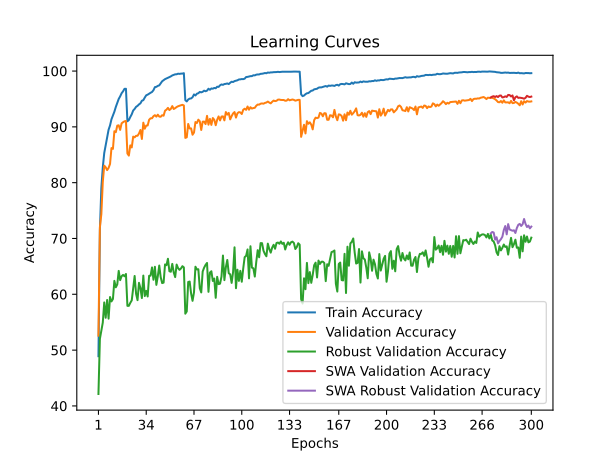

Values plotted in this chart, from the file beside it:
time; train_accuracy; train_loss; valid_accuracy; valid_loss; valid_accuracy_robust; valid_accuracy_swa; valid_accuracy_robust_swa
28,3206; 48,9039; 1,5997; 52,5900; 1,8675; 42,1379; 52,5900; 42,1379
57,1340; 71,5157; 1,1597; 72,0400; 1,1986; 52,0207; 72,0400; 52,0207
85,4026; 79,0723; 0,9954; 74,3500; 1,1722; 53,4069; 74,3500; 53,4069
114,0535; 82,7186; 0,9154; 80,1100; 0,9976; 54,9241; 80,1100; 54,9241
142,6916; 85,3108; 0,8606; 83,0500; 0,9346; 58,5448; 83,0500; 58,5448
170,5834; 86,7389; 0,8192; 82,7600; 0,9438; 55,7931; 82,7600; 55,7931
199,2180; 88,2651; 0,7870; 82,2500; 0,9403; 58,9793; 82,2500; 58,9793
227,5097; 89,4812; 0,7563; 82,6400; 0,9346; 55,6345; 82,6400; 55,6345
255,7302; 90,2492; 0,7412; 83,3500; 0,9494; 59,5103; 83,3500; 59,5103
284,9010; 91,3613; 0,7127; 86,2000; 0,8661; 58,7241; 86,2000; 58,7241
312,7901; 92,0134; 0,6977; 86,0500; 0,8905; 59,1517; 86,0500; 59,1517
341,7506; 92,7154; 0,6808; 89,2200; 0,8094; 62,4069; 89,2200; 62,4069
369,6049; 93,5695; 0,6640; 89,0500; 0,7917; 61,2552; 89,0500; 61,2552
398,1070; 94,2955; 0,6465; 90,2200; 0,7737; 61,7655; 90,2200; 61,7655
426,6343; 95,0016; 0,6323; 90,2800; 0,7789; 64,1931; 90,2800; 64,1931
454,8191; 95,4656; 0,6200; 89,4600; 0,8043; 62,5379; 89,4600; 62,5379
483,3575; 96,0237; 0,6086; 90,6300; 0,7724; 63,2414; 90,6300; 63,2414
511,3690; 96,3677; 0,5995; 90,8300; 0,7606; 63,4759; 90,8300; 63,4759
539,9637; 96,8137; 0,5929; 90,9900; 0,7597; 63,2276; 90,9900; 63,2276
568,7621; 96,8237; 0,5915; 91,0500; 0,7557; 63,6414; 91,0500; 63,6414
596,7227; 90,9993; 0,7191; 85,2300; 0,8904; 57,9310; 85,2300; 57,9310
625,2673; 91,2193; 0,7156; 84,8500; 0,8943; 57,9310; 84,8500; 57,9310
653,5911; 91,7693; 0,7039; 86,6800; 0,8432; 58,4690; 86,6800; 58,4690
681,9259; 92,2554; 0,6900; 86,3100; 0,8821; 58,9103; 86,3100; 58,9103
710,4549; 92,9294; 0,6759; 88,2500; 0,8047; 61,0897; 88,2500; 61,0897
738,8132; 93,2115; 0,6691; 88,1200; 0,8445; 63,2828; 88,1200; 63,2828
767,3887; 93,5875; 0,6589; 88,4000; 0,8208; 60,0897; 88,4000; 60,0897
795,5803; 93,7615; 0,6554; 88,4000; 0,8128; 58,9517; 88,4000; 58,9517
824,3569; 94,0255; 0,6494; 88,8000; 0,7860; 62,0552; 88,8000; 62,0552
852,7159; 94,2155; 0,6425; 89,4400; 0,7793; 61,1034; 89,4400; 61,1034
881,6520; 94,6816; 0,6341; 87,8300; 0,8623; 59,3241; 87,8300; 59,3241
910,5363; 94,7816; 0,6289; 90,7500; 0,7384; 63,3517; 90,7500; 63,3517
938,8039; 95,2476; 0,6212; 89,6700; 0,7791; 59,6828; 89,6700; 59,6828
967,9407; 95,6537; 0,6127; 90,2300; 0,7512; 60,6138; 90,2300; 60,6138
996,2803; 95,7717; 0,6077; 90,2500; 0,7657; 59,6069; 90,2500; 59,6069
1024,2993; 95,9437; 0,6049; 91,2700; 0,7249; 63,3103; 91,2700; 63,3103
1052,4409; 96,1037; 0,5986; 91,5300; 0,7214; 63,3379; 91,5300; 63,3379
1080,5429; 96,2497; 0,5954; 91,5400; 0,7129; 64,8138; 91,5400; 64,8138
1109,1624; 96,5697; 0,5881; 91,9100; 0,7168; 62,6000; 91,9100; 62,6000
1136,8629; 97,1178; 0,5789; 92,0900; 0,7215; 64,9241; 92,0900; 64,9241
1165,6845; 97,1698; 0,5763; 91,8300; 0,7231; 61,6897; 91,8300; 61,6897
1194,1572; 97,3418; 0,5727; 92,1800; 0,7102; 63,2207; 92,1800; 63,2207
1221,8550; 97,4338; 0,5667; 91,8400; 0,7335; 65,1517; 91,8400; 65,1517
1250,3793; 97,7918; 0,5602; 91,8100; 0,7122; 63,0690; 91,8100; 63,0690
1278,0732; 98,1679; 0,5528; 92,0900; 0,6974; 62,0069; 92,0900; 62,0069
1306,4137; 98,3479; 0,5480; 92,0000; 0,7146; 62,0897; 92,0000; 62,0897
1334,7200; 98,5519; 0,5435; 92,9000; 0,6990; 65,3517; 92,9000; 65,3517
1362,5685; 98,6639; 0,5397; 93,0800; 0,6829; 65,2138; 93,0800; 65,2138
1391,1989; 98,7919; 0,5364; 93,4000; 0,6789; 66,3655; 93,4000; 66,3655
1418,3046; 98,9139; 0,5339; 93,0100; 0,6897; 64,1310; 93,0100; 64,1310
1447,6750; 99,0439; 0,5303; 93,2200; 0,6865; 64,0414; 93,2200; 64,0414
1475,5658; 99,2159; 0,5272; 93,7200; 0,6756; 65,4483; 93,7200; 65,4483
1503,3943; 99,3059; 0,5249; 93,2000; 0,6884; 63,9241; 93,2000; 63,9241
1531,5948; 99,4120; 0,5229; 93,3500; 0,6944; 63,0828; 93,3500; 63,0828
1559,1013; 99,4200; 0,5227; 93,5500; 0,6725; 65,3241; 93,5500; 65,3241
1587,3208; 99,5280; 0,5201; 93,6900; 0,6793; 64,6828; 93,6900; 64,6828
1614,9788; 99,4900; 0,5209; 93,7900; 0,6837; 64,3793; 93,7900; 64,3793
1643,3884; 99,5380; 0,5193; 93,8700; 0,6692; 64,6276; 93,8700; 64,6276
1671,2969; 99,5460; 0,5193; 93,9500; 0,6682; 65,0345; 93,9500; 65,0345
1698,9241; 99,6140; 0,5186; 93,8300; 0,6731; 64,8207; 93,8300; 64,8207
... 240 more rows
